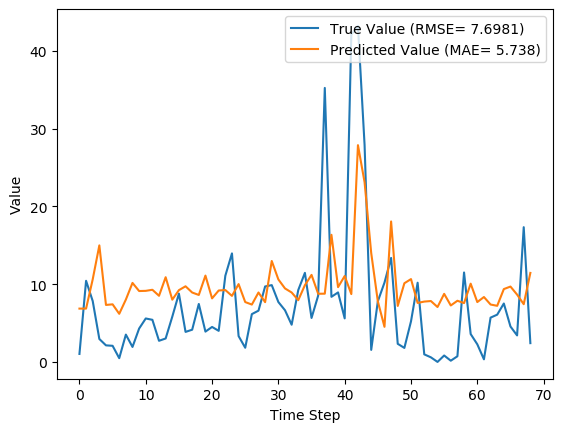

The file beside this chart, header and first rows:
y_true, y_pred, y_true_scaled, y_pred_scaled
1.029, 6.857, 0.009665, 0.06443
10.43, 6.859, 0.09803, 0.06445
7.83, 10.62, 0.07357, 0.09978
2.951, 14.98, 0.02773, 0.1408
2.13, 7.329, 0.02001, 0.06886
2.073, 7.406, 0.01948, 0.06958
0.4814, 6.188, 0.004524, 0.05814
3.513, 8.019, 0.03301, 0.07535
1.926, 10.16, 0.01809, 0.09547
4.293, 9.116, 0.04034, 0.08565
5.587, 9.14, 0.0525, 0.08588
5.416, 9.278, 0.05089, 0.08718
2.717, 8.505, 0.02553, 0.07991
3.014, 10.89, 0.02832, 0.1023
5.817, 8.007, 0.05466, 0.07523
8.783, 9.229, 0.08253, 0.08671
3.86, 9.726, 0.03627, 0.09139
4.144, 8.925, 0.03894, 0.08386
7.454, 8.61, 0.07004, 0.08091
3.899, 11.1, 0.03663, 0.1043
4.497, 8.171, 0.04226, 0.07678
3.997, 9.184, 0.03756, 0.0863
11.09, 9.244, 0.1042, 0.08686
13.96, 8.492, 0.1312, 0.07979
3.323, 10.01, 0.03122, 0.09403
1.823, 7.698, 0.01713, 0.07233
6.149, 7.375, 0.05777, 0.0693
6.593, 8.927, 0.06195, 0.08388
9.706, 7.685, 0.0912, 0.07221
9.877, 12.98, 0.09281, 0.122
7.7, 10.61, 0.07235, 0.09965
6.643, 9.449, 0.06242, 0.08878
4.784, 8.929, 0.04495, 0.0839
9.247, 7.944, 0.08689, 0.07464
11.45, 9.87, 0.1076, 0.09274
5.653, 11.19, 0.05312, 0.1052
8.521, 8.765, 0.08007, 0.08236
35.23, 8.775, 0.3311, 0.08245
8.371, 16.35, 0.07866, 0.1536
8.937, 9.616, 0.08398, 0.09035
5.6, 11.05, 0.05262, 0.1038
42.11, 8.723, 0.3956, 0.08196
43.21, 27.87, 0.406, 0.2619
27.9, 23.11, 0.2621, 0.2172
1.549, 14, 0.01455, 0.1315
7.801, 7.783, 0.0733, 0.07313
10.2, 4.516, 0.09581, 0.04243
13.38, 18.06, 0.1257, 0.1697
2.329, 7.197, 0.02188, 0.06763
1.801, 10.12, 0.01693, 0.09506
5.217, 10.65, 0.04902, 0.1001
10.18, 7.587, 0.09569, 0.07128
0.9729, 7.76, 0.009141, 0.07291
0.59, 7.831, 0.005544, 0.07358
0.0, 7.059, 0.0, 0.06633
0.8257, 8.753, 0.007759, 0.08225
0.1571, 7.262, 0.001477, 0.06823
0.7271, 7.865, 0.006832, 0.0739
11.5, 7.567, 0.1081, 0.0711
3.584, 10.06, 0.03368, 0.09455
... 9 more rows
